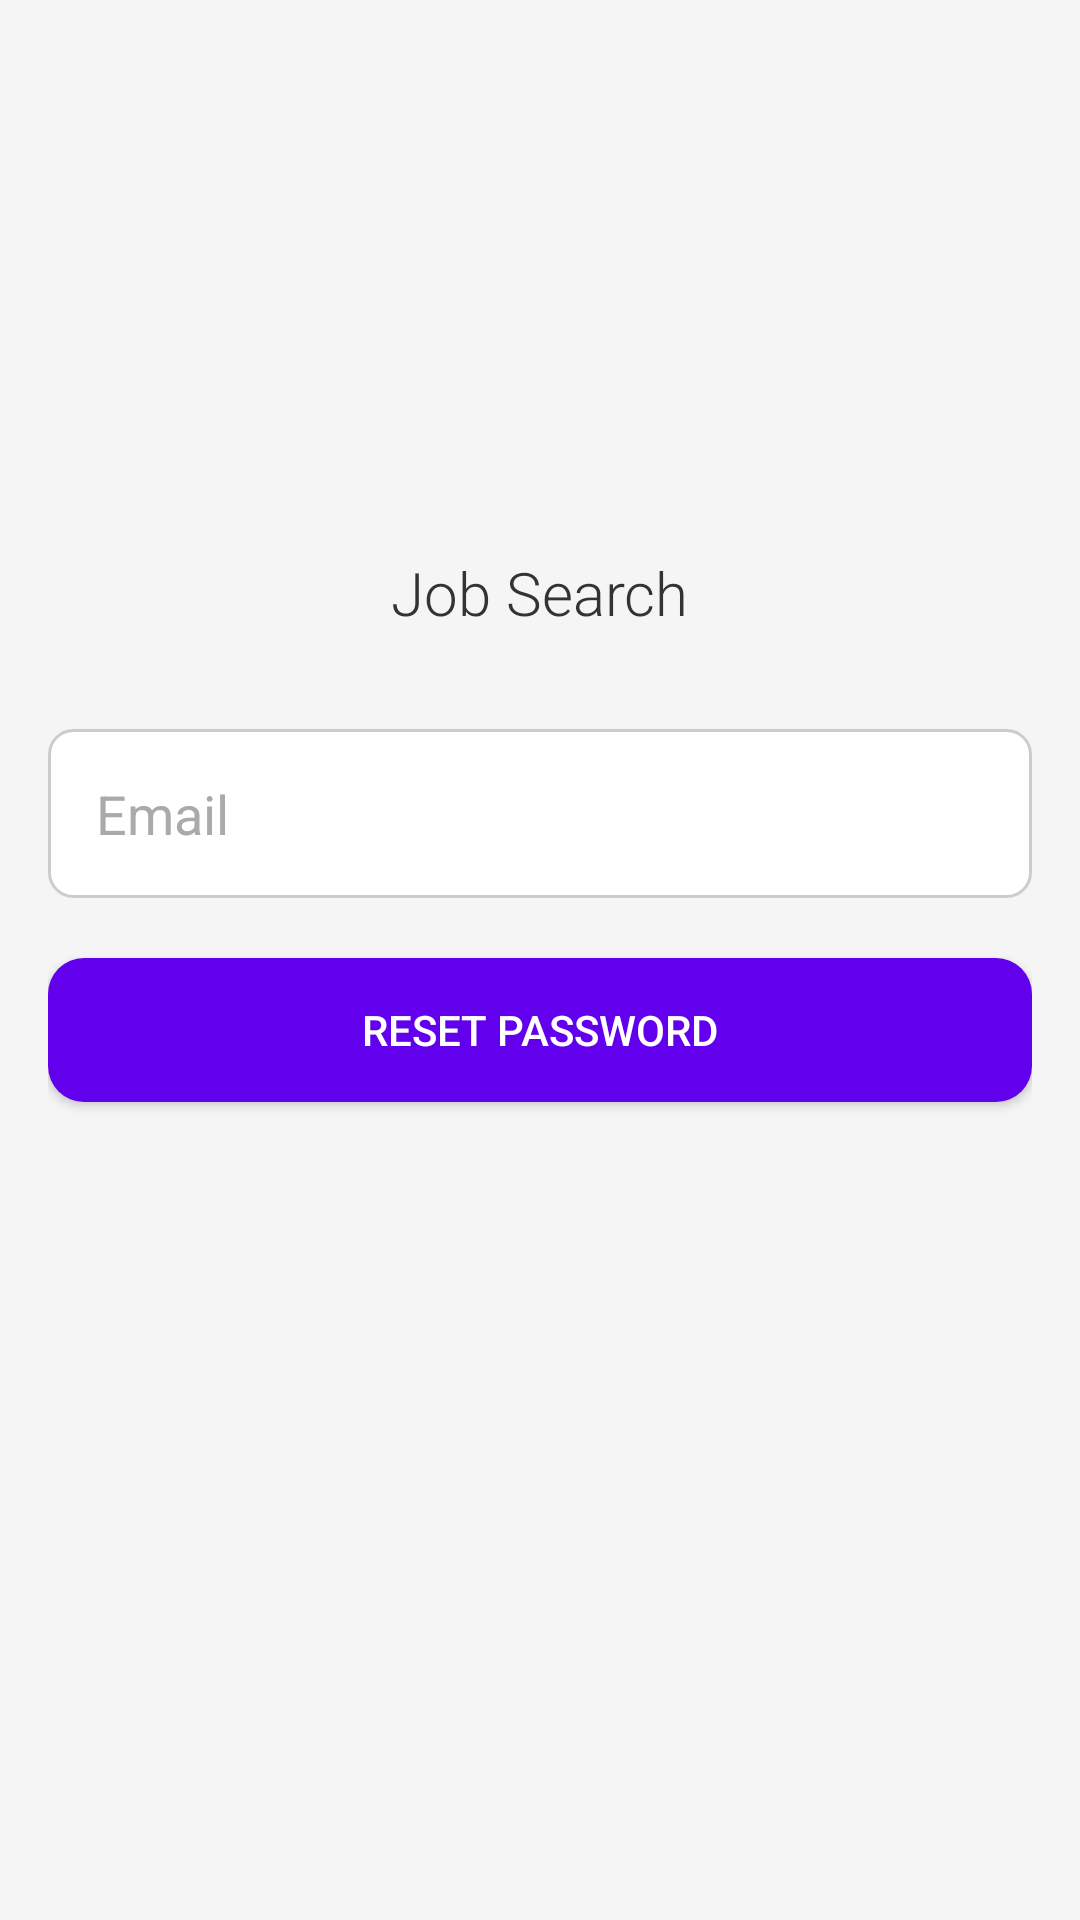

Reconstruct the res/layout file that produces this screen, plus the resources it refers to.
<!-- AndroidManifest.xml: application theme Theme.A202SGI -->
<!-- res/layout/activity_password_reset.xml -->
<?xml version="1.0" encoding="utf-8"?>
<RelativeLayout xmlns:android="http://schemas.android.com/apk/res/android"
    xmlns:tools="http://schemas.android.com/tools"
    android:layout_width="match_parent"
    android:layout_height="match_parent"
    android:background="#f5f5f5"
    android:padding="16dp">

    <ImageView
        android:id="@+id/appLogo"
        android:layout_width="100dp"
        android:layout_height="100dp"
        android:layout_centerHorizontal="true"
        android:layout_marginTop="60dp"
        android:src="@drawable/ic_app_logo"
        android:contentDescription="@string/app_icon" />

    <TextView
        android:id="@+id/appTitle"
        android:layout_width="wrap_content"
        android:layout_height="wrap_content"
        android:layout_below="@id/appLogo"
        android:layout_centerHorizontal="true"
        android:text="Job Search"
        android:textSize="20sp"
        android:textColor="#333333"
        android:fontFamily="sans-serif-light"
        android:layout_marginTop="8dp" />

    <EditText
        android:id="@+id/emailEditText"
        android:layout_width="match_parent"
        android:layout_height="wrap_content"
        android:layout_below="@id/appTitle"
        android:layout_marginTop="32dp"
        android:hint="@string/email_hint"
        android:textColorHint="#AAAAAA"
        android:inputType="textEmailAddress"
        android:padding="16dp"
        android:background="@drawable/rounded_edittext_background" />

    <Button
        android:id="@+id/resetPasswordButton"
        android:layout_width="match_parent"
        android:layout_height="wrap_content"
        android:layout_below="@id/emailEditText"
        android:layout_marginTop="20dp"
        android:text="@string/reset_password_text"
        android:backgroundTint="#6200EE"
        android:textColor="@android:color/white"
        android:background="@drawable/rounded_button_background" />
</RelativeLayout>
<!-- resources referenced by this layout -->
<resources>
  <!-- drawable rounded_button_background (drawable) -->
  <?xml version="1.0" encoding="utf-8"?>
  <shape xmlns:android="http://schemas.android.com/apk/res/android">
      <corners android:radius="12dp" />
      <solid android:color="#6200EE" /> 
      <padding
          android:left="8dp"
          android:top="8dp"
          android:right="8dp"
          android:bottom="8dp" />
  </shape>
  <!-- drawable rounded_edittext_background (drawable) -->
  <?xml version="1.0" encoding="utf-8"?>
  <shape xmlns:android="http://schemas.android.com/apk/res/android">
      <corners android:radius="8dp" />
      <solid android:color="@android:color/white" /> 
      <stroke
          android:width="1dp"
          android:color="#CCCCCC" /> 
  </shape>
  <string name="email_hint">Email</string>
  <string name="reset_password_text">Reset Password</string>
  <style name="Theme.A202SGI" parent="Base.Theme.A202SGI" />
  <style name="Base.Theme.A202SGI" parent="Theme.Material3.DayNight.NoActionBar">
          
          
      </style>
</resources>
